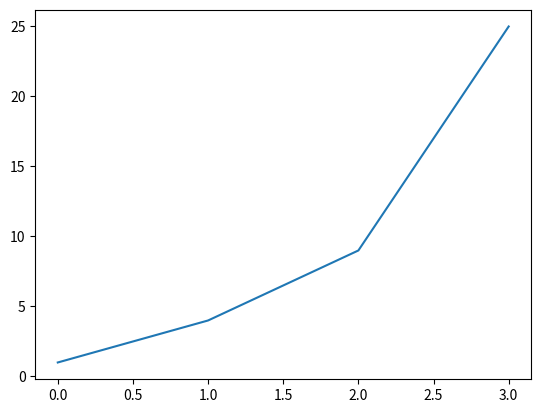

Recreate this plot in Python.
import matplotlib.pyplot as plt
squares =[1,4,9,25]
fig,ax = plt.subplots()
ax.plot(squares)
plt.show